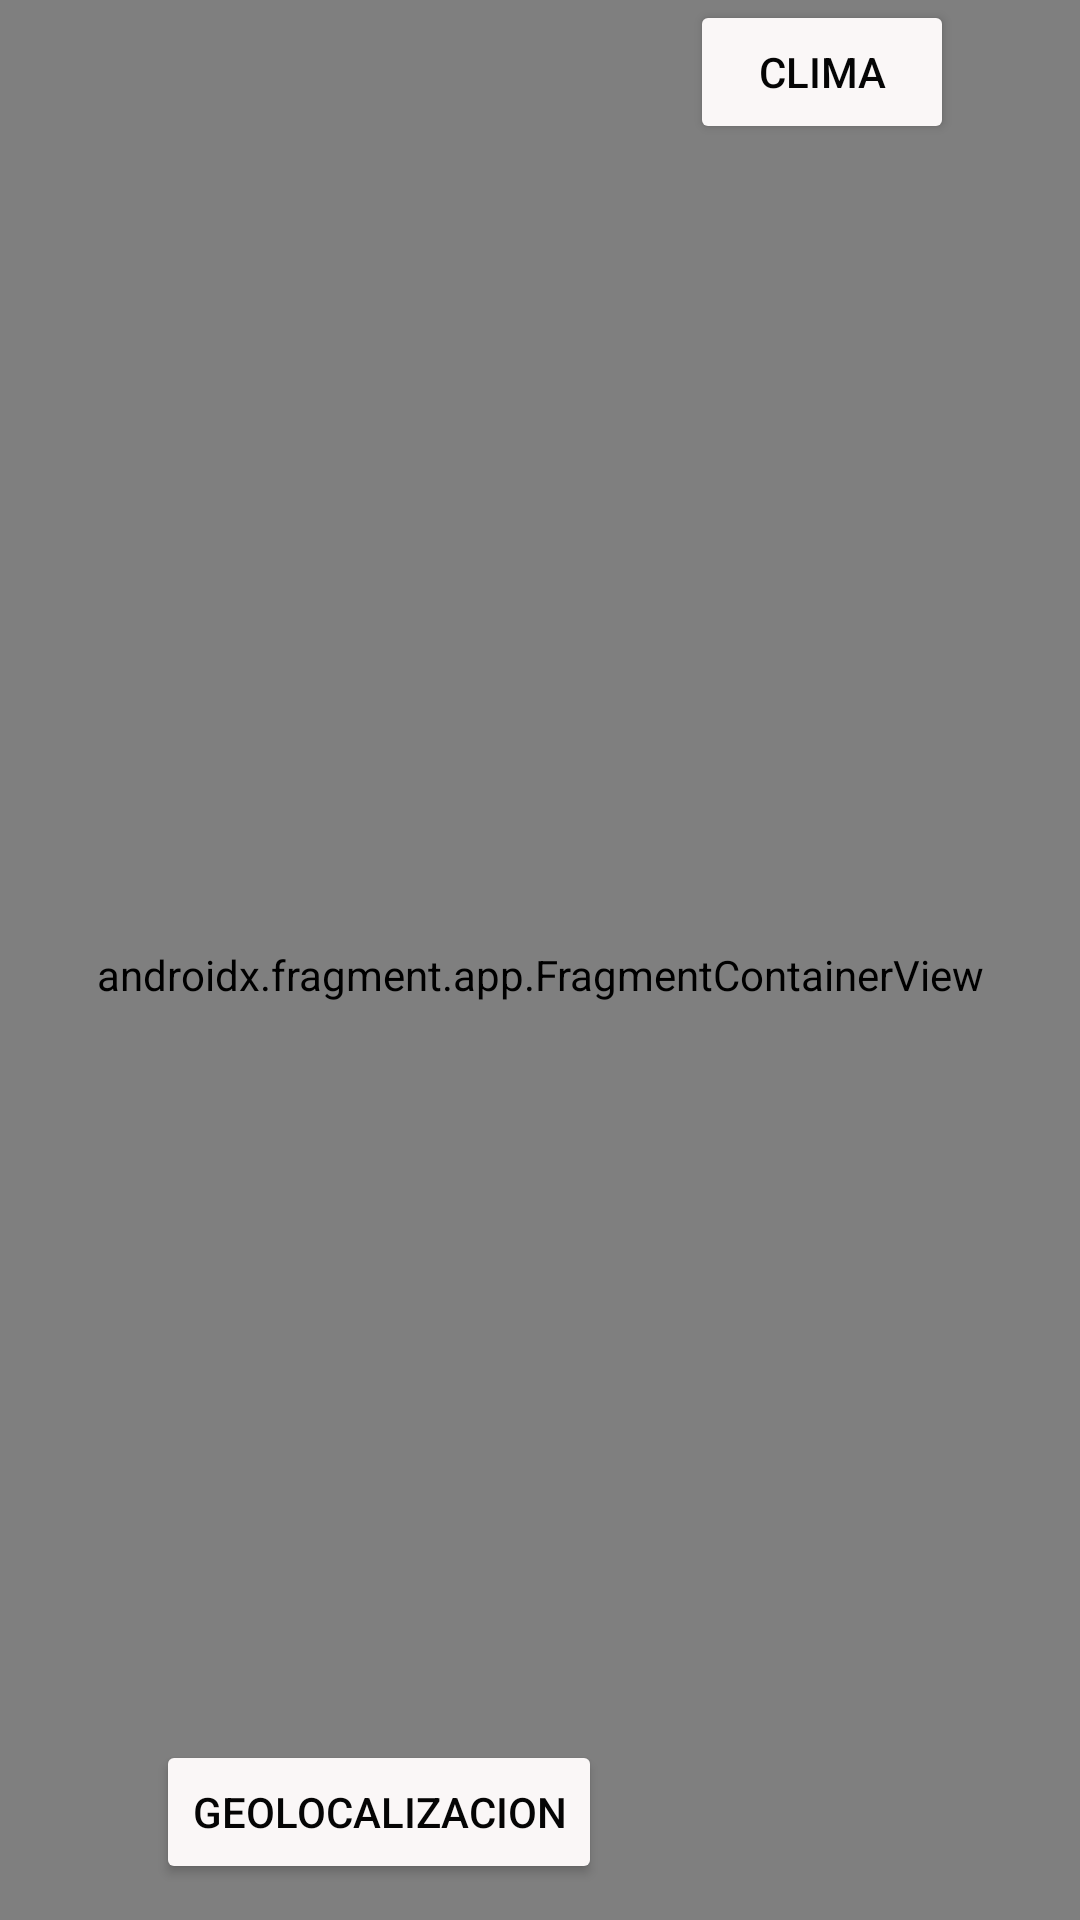

Write the Android layout XML for this screen, with the resource values it uses.
<!-- AndroidManifest.xml: application theme Theme.Lab4_20185910 -->
<!-- res/layout/activity_app.xml -->
<?xml version="1.0" encoding="utf-8"?>
<androidx.constraintlayout.widget.ConstraintLayout xmlns:android="http://schemas.android.com/apk/res/android"
    xmlns:app="http://schemas.android.com/apk/res-auto"
    xmlns:tools="http://schemas.android.com/tools"
    android:id="@+id/main"
    android:layout_width="match_parent"
    android:layout_height="match_parent"
    android:background="#3F51B5"
    tools:context=".AppActivity">

    <androidx.fragment.app.FragmentContainerView
        android:id="@+id/fragmentContainerView"
        android:name="androidx.navigation.fragment.NavHostFragment"
        android:layout_width="match_parent"
        android:layout_height="650dp"
        app:defaultNavHost="true"
        app:layout_constraintBottom_toBottomOf="parent"
        app:layout_constraintEnd_toEndOf="parent"
        app:layout_constraintHorizontal_bias="0.0"
        app:layout_constraintStart_toStartOf="parent"
        app:layout_constraintTop_toTopOf="parent"
        app:layout_constraintVertical_bias="0.0"
        app:navGraph="@navigation/nav_graph" />

    <Button
        android:id="@+id/button"
        android:layout_width="wrap_content"
        android:layout_height="wrap_content"
        android:layout_marginStart="52dp"
        android:layout_marginBottom="12dp"
        android:backgroundTint="#FAF7F7"
        android:text="Geolocalizacion"
        android:textColor="#050505"
        app:layout_constraintBottom_toBottomOf="parent"
        app:layout_constraintStart_toStartOf="parent" />

    <Button
        android:id="@+id/button2"
        android:layout_width="wrap_content"
        android:layout_height="wrap_content"
        android:text="Clima"
        android:backgroundTint="#FAF7F7"
        android:textColor="#050505"
        app:layout_constraintEnd_toEndOf="parent"
        app:layout_constraintHorizontal_bias="0.41"
        app:layout_constraintStart_toEndOf="@+id/button"
        tools:layout_editor_absoluteY="671dp" />
</androidx.constraintlayout.widget.ConstraintLayout>
<!-- resources referenced by this layout -->
<resources>
  <style name="Theme.Lab4_20185910" parent="Base.Theme.Lab4_20185910" />
  <style name="Base.Theme.Lab4_20185910" parent="Theme.Material3.DayNight.NoActionBar">
          
          
      </style>
</resources>
